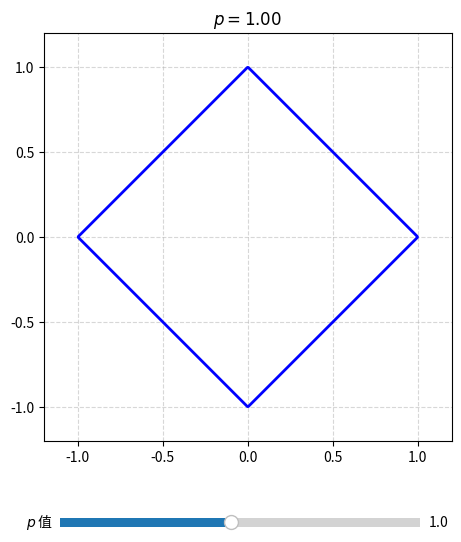

Here is the Python script that generated this plot:
# 该交互画布部分由 DeepSeek 辅助生成

import numpy as np
import matplotlib.pyplot as plt
from matplotlib.widgets import Slider

# 1. 准备固定的网格数据
x = np.linspace(-1.2, 1.2, 500)
y = np.linspace(-1.2, 1.2, 500)
X, Y = np.meshgrid(x, y)

# 2. 创建画布和初始绘图
fig, ax = plt.subplots(figsize=(6, 6))
plt.subplots_adjust(bottom=0.2)             # 为滑块留出空间

p_init = 1.0
Z = np.abs(X)**p_init + np.abs(Y)**p_init
cont = ax.contour(X, Y, Z, levels=[1], colors='blue', linewidths=2)

ax.set_aspect('equal')
ax.set_xlim(-1.2, 1.2)
ax.set_ylim(-1.2, 1.2)
ax.grid(True, linestyle='--', alpha=0.5)
ax.set_title(f'$p = {p_init:.2f}$')

# 3. 创建滑块（范围从 0.1 到 5.0）
ax_slider = plt.axes([0.2, 0.05, 0.6, 0.03])  # [左, 下, 宽, 高]
slider = Slider(
    ax=ax_slider,
    label='$p$ 值',
    valmin=0.1,
    valmax=2.0,
    valinit=p_init,
    valstep=0.01
)

# 4. 定义滑块更新函数
def update(val):
    p = slider.val
    # 重新计算 Z
    Z = np.abs(X)**p + np.abs(Y)**p

    # 清空当前坐标轴，重新绘制（因为 contour 无法直接更新数据）
    ax.clear()
    ax.contour(X, Y, Z, levels=[1], colors='blue', linewidths=2)
    ax.set_aspect('equal')
    ax.set_xlim(-1.2, 1.2)
    ax.set_ylim(-1.2, 1.2)
    ax.grid(True, linestyle='--', alpha=0.5)
    ax.set_title(f'$p = {p:.2f}$')

    # 刷新画布
    fig.canvas.draw_idle()

# 绑定事件
slider.on_changed(update)

plt.show()
